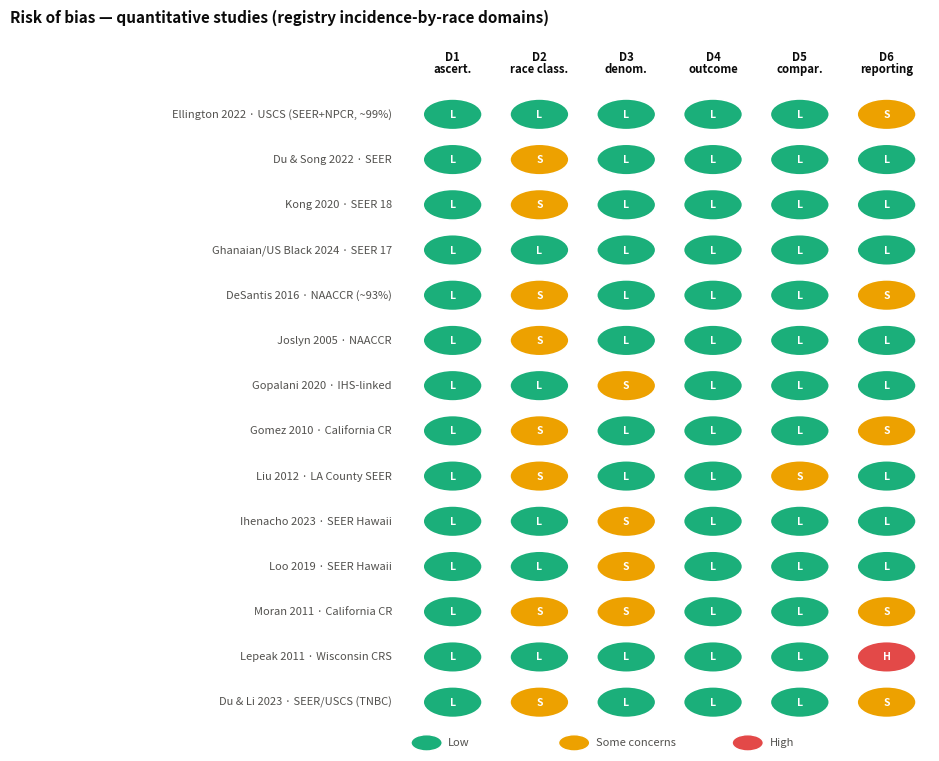

Source code (Python):
#!/usr/bin/env python3
"""Phase C — Risk-of-Bias assessment for the 14 quantitative studies.

Population-based cancer-incidence (surveillance) studies do not fit clinical-trial
or cohort RoB tools, so we assess six domains tailored to registry incidence-by-race
studies. Each is rated Low / Some concerns / High.

  D1 Ascertainment    population-based registry, high case completeness
  D2 Race/ethnicity   classification accuracy (AIAN & Asian-subgroup misclassification)
  D3 Denominator      population-estimate accuracy (intercensal, small subgroups)
  D4 Outcome          invasive-BC definition + age-standardization method
  D5 Comparability    same NHW reference, age-adjusted, crude vs model-adjusted estimand
  D6 Reporting        rate + variance reported (vs approximated / figure-read / derived)

Produces a traffic-light table (stdout) and figures/fig6_rob.png.
"""
import os
import matplotlib
matplotlib.use("Agg")
import matplotlib.pyplot as plt
from matplotlib.patches import Circle

L, S, H = "L", "S", "H"   # Low / Some concerns / High

# study_id : (label, {D1..D6}, note)
ROB = [
    ("35025856", "Ellington 2022 · USCS (SEER+NPCR, ~99%)",
     [L, L, L, L, L, S], "national ~99% coverage; no rate CI reported → SE Poisson-approx (D6)"),
    ("34861613", "Du & Song 2022 · SEER",
     [L, S, L, L, L, L], "SEER standard; API aggregated (D2)"),
    ("33074325", "Kong 2020 · SEER 18",
     [L, S, L, L, L, L], "subtype IRRs w/ CI; API aggregated (D2)"),
    ("41082230", "Ghanaian/US Black 2024 · SEER 17",
     [L, L, L, L, L, L], "20–74y Segi std; Black vs White + ER status, all w/ CI"),
    ("26513636", "DeSantis 2016 · NAACCR (~93%)",
     [L, S, L, L, L, S], "overall rates read from Figure 1 bar labels (D6); API aggregated"),
    ("15986118", "Joslyn 2005 · NAACCR",
     [L, S, L, L, L, L], "age-specific rate+RR+CI table; API/AI aggregated (D2)"),
    ("31764279", "Gopalani 2020 · IHS-linked",
     [L, L, S, L, L, L], "IHS linkage CORRECTS AIAN misclassification (D2 strength); small denominators (D3)"),
    ("20147696", "Gomez 2010 · California CR",
     [L, S, L, L, L, S], "Asian disaggregated; combined-Asian point is analyst PY-weighted derivation (D6)"),
    ("21351091", "Liu 2012 · LA County SEER",
     [L, S, L, L, S, L], "model-adjusted RR (period+age), not crude ratio-of-rates (D5); regional"),
    ("36504334", "Ihenacho 2023 · SEER Hawaii",
     [L, L, S, L, L, L], "age-stratified API ethnicities; regional (Hawaii); small young-age counts (D3)"),
    ("30503975", "Loo 2019 · SEER Hawaii",
     [L, L, S, L, L, L], "overall + subtype ethnic IRR w/ CI; regional; small subtype counts (D3)"),
    ("21301957", "Moran 2011 · California CR",
     [L, S, S, L, L, S], "Asian Indian/Pakistani via surname; two denominator estimates (high/low) (D3,D6)"),
    ("21473509", "Lepeak 2011 · Wisconsin CRS",
     [L, L, L, L, L, H], "state registry; RR rounded to 0.8, NO CI reported (D6 high)"),
    # 12115511 (Deapen 2002) demoted to narrative — trends paper, single-summary
    # value is period-sensitive + overlaps Liu; not in the quantitative synthesis.
    ("Te7879b3", "Du & Li 2023 · SEER/USCS (TNBC)",
     [L, S, L, L, L, S], "full-text TNBC IRRs w/ CI; citation still to be confirmed (D6)"),
]

DOMAINS = ["D1\nascert.", "D2\nrace class.", "D3\ndenom.",
           "D4\noutcome", "D5\ncompar.", "D6\nreporting"]
COLOR = {"L": "#1baf7a", "S": "#eda100", "H": "#e34948"}   # green / amber / red
FULL = {"L": "Low", "S": "Some concerns", "H": "High"}


def print_table():
    print("=" * 78)
    print("  RISK OF BIAS — 14 quantitative studies (L=low, S=some concerns, H=high)")
    print("=" * 78)
    print(f"  {'Study':<40} " + " ".join(d.split(chr(10))[0] for d in DOMAINS))
    print("  " + "-" * 74)
    for sid, label, ratings, note in ROB:
        print(f"  {label[:40]:<40} " + "  ".join(ratings))
    print("=" * 78)
    counts = {"L": 0, "S": 0, "H": 0}
    for _, _, ratings, _ in ROB:
        for r in ratings:
            counts[r] += 1
    tot = sum(counts.values())
    print(f"  Domain-judgements: Low {counts['L']} ({100*counts['L']//tot}%), "
          f"Some {counts['S']} ({100*counts['S']//tot}%), High {counts['H']} ({100*counts['H']//tot}%)")
    print("  No study rated High on ascertainment, race-classification for the")
    print("  aggregate comparison, or outcome definition — the disparity signal is")
    print("  not driven by low-quality studies. High/Some flags concentrate in D6")
    print("  (reporting/precision), addressed by the sensitivity analyses.")
    print("=" * 78)


def make_figure():
    INK, INK2 = "#0b0b0b", "#52514e"
    n = len(ROB)
    fig, ax = plt.subplots(figsize=(9.5, 0.42 * n + 1.8))
    fig.patch.set_facecolor("white"); ax.set_facecolor("white")
    for j, dom in enumerate(DOMAINS):
        ax.text(j + 0.5, n + 0.35, dom, ha="center", va="bottom",
                fontsize=8.2, color=INK, fontweight="bold", linespacing=0.95)
    for i, (sid, label, ratings, note) in enumerate(ROB):
        y = n - 1 - i
        ax.text(-0.2, y + 0.5, label, ha="right", va="center", fontsize=8, color=INK2)
        for j, r in enumerate(ratings):
            ax.add_patch(Circle((j + 0.5, y + 0.5), 0.34, facecolor=COLOR[r],
                                edgecolor="white", lw=1.2, zorder=3))
            ax.text(j + 0.5, y + 0.5, r, ha="center", va="center",
                    fontsize=7.5, color="white", fontweight="bold", zorder=4)
    ax.set_xlim(-4.6, len(DOMAINS)); ax.set_ylim(0, n + 1.1)
    ax.axis("off")
    # legend
    for k, (code, xoff) in enumerate([("L", 0), ("S", 1.7), ("H", 3.7)]):
        ax.add_patch(Circle((xoff + 0.2, -0.4), 0.18, facecolor=COLOR[code],
                            edgecolor="white", lw=1, clip_on=False, zorder=3))
        ax.text(xoff + 0.45, -0.4, FULL[code], ha="left", va="center",
                fontsize=8, color=INK2, clip_on=False)
    ax.set_title("Risk of bias — quantitative studies (registry incidence-by-race domains)",
                 fontsize=11, fontweight="bold", color=INK, loc="left", pad=14)
    fig.tight_layout()
    os.makedirs("figures", exist_ok=True)
    fig.savefig("figures/fig6_rob.png", dpi=300, facecolor="white", bbox_inches="tight")
    plt.close(fig)
    print("wrote figures/fig6_rob.png")


if __name__ == "__main__":
    print_table()
    make_figure()
